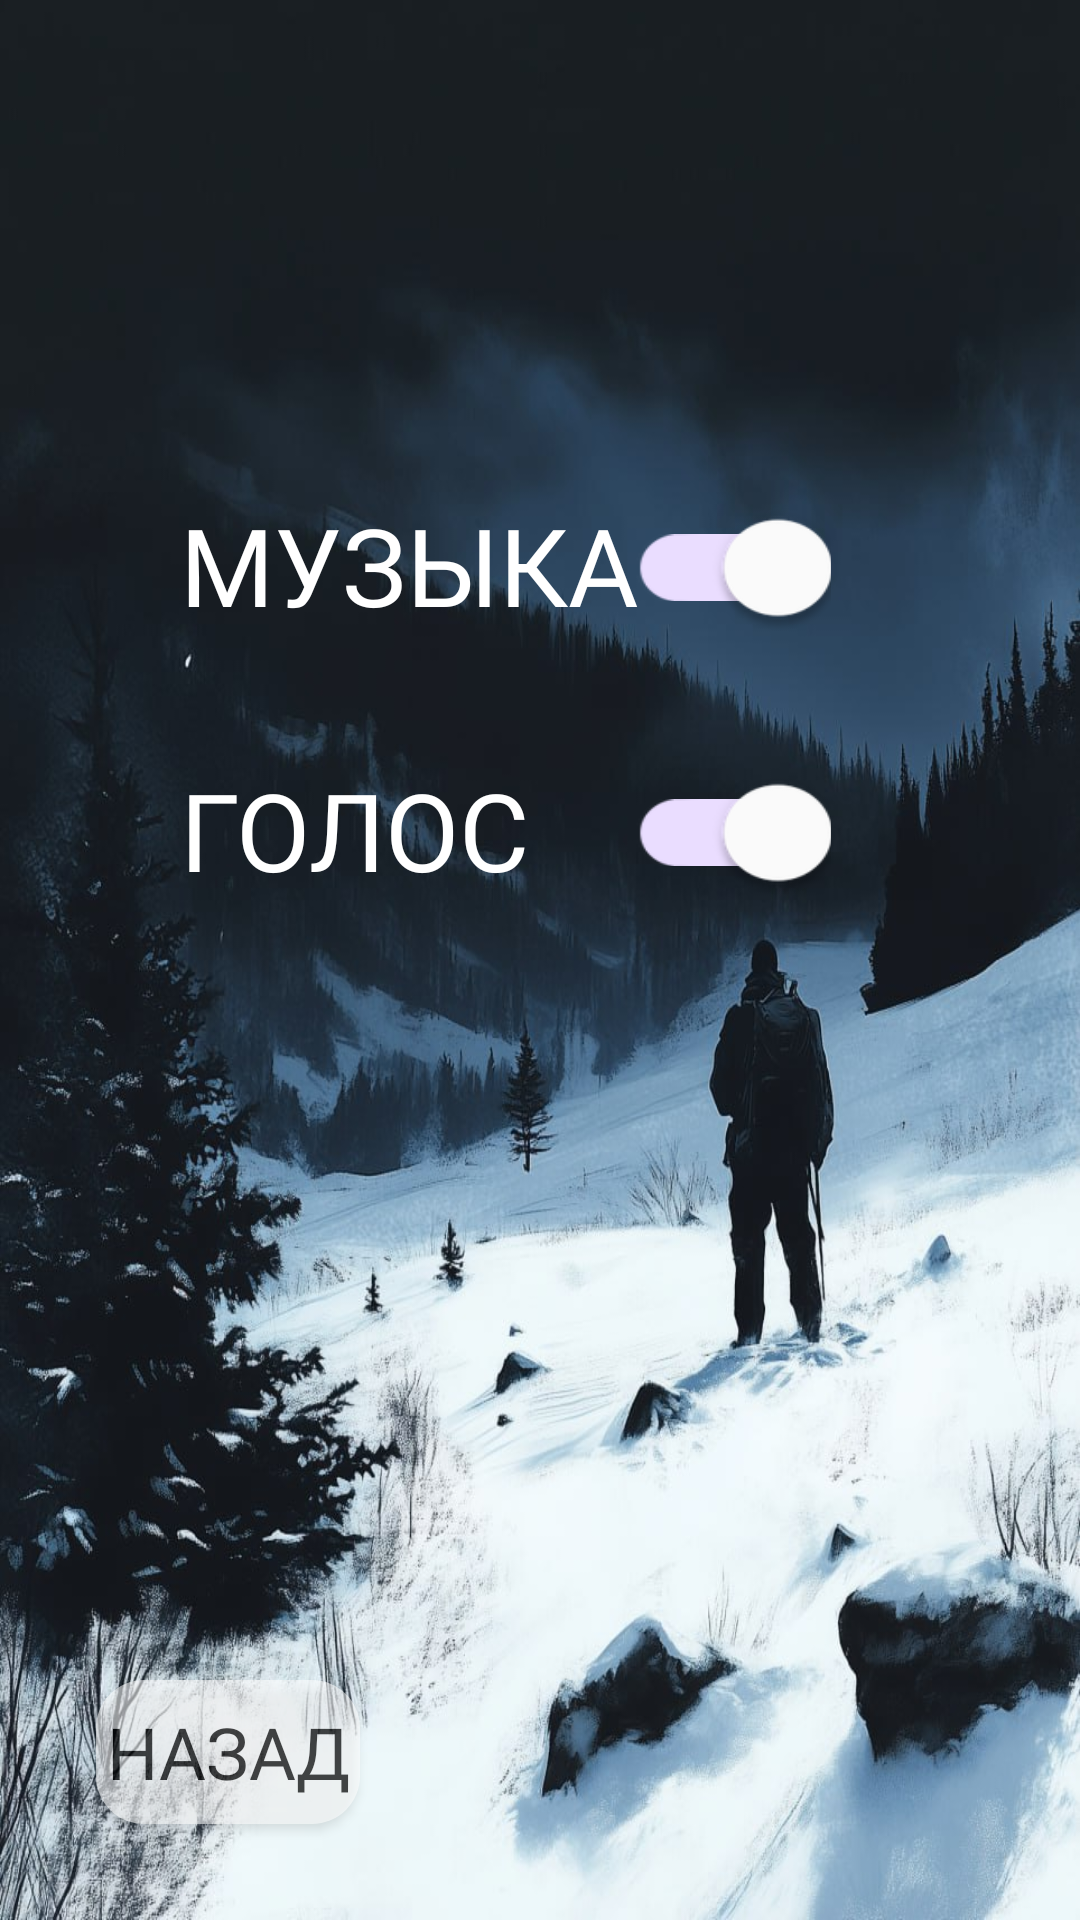

The Android layout XML behind this screen, and the referenced resources:
<!-- AndroidManifest.xml: application theme Theme.AdventureApp -->
<!-- res/layout/activity_setting.xml -->
<?xml version="1.0" encoding="utf-8"?>
<RelativeLayout xmlns:android="http://schemas.android.com/apk/res/android"
    xmlns:tools="http://schemas.android.com/tools"
    android:id="@+id/rootLayout"
    android:layout_width="match_parent"
    android:layout_height="match_parent"
    android:background="@drawable/settings_background"
    android:fitsSystemWindows="true"
    android:paddingTop="?attr/actionBarSize"
    tools:context=".ui.settings.SettingActivity">

    

    

    

    <TextView
        android:id="@+id/text_music"
        android:layout_width="wrap_content"
        android:layout_height="wrap_content"
        android:layout_marginStart="60dp"
        android:layout_marginTop="100dp"
        android:fontFamily="@font/panton_rust_heavy_grsh"
        android:text="МУЗЫКА"
        android:textColor="@color/white"
        android:textSize="36sp" />

    <androidx.appcompat.widget.SwitchCompat
        android:id="@+id/switch_music"
        android:layout_width="80dp"
        android:layout_height="40dp"
        android:layout_alignTop="@id/text_music"
        android:layout_alignParentEnd="true"
        android:layout_marginTop="5dp"
        android:layout_marginEnd="115dp"
        android:checked="true"
        android:scaleX="1.8"
        android:scaleY="1.6"
        android:thumbTint="@color/white"
        android:trackTint="@color/snow_blue" />

    <TextView
        android:id="@+id/text_voice"
        android:layout_width="wrap_content"
        android:layout_height="wrap_content"
        android:layout_below="@id/text_music"
        android:layout_marginTop="40dp"
        android:layout_marginStart="60dp"
        android:text="ГОЛОС"
        android:textSize="36sp"
        android:textColor="@color/white"
        android:fontFamily="@font/panton_rust_heavy_grsh" />

    

    

    <androidx.appcompat.widget.SwitchCompat
        android:id="@+id/switch_voice"
        android:layout_width="80dp"
        android:layout_height="40dp"
        android:layout_alignTop="@id/text_voice"
        android:layout_alignParentEnd="true"
        android:layout_marginTop="5dp"
        android:layout_marginEnd="115dp"
        android:checked="true"
        android:scaleX="1.8"
        android:scaleY="1.6"
        android:thumbTint="@color/white"
        android:trackTint="@color/snow_blue" />

    <Button
        android:id="@+id/button_back"
        android:layout_width="wrap_content"
        android:layout_height="wrap_content"
        android:layout_alignParentBottom="true"
        android:layout_alignParentStart="true"
        android:layout_marginStart="32dp"
        android:layout_marginBottom="32dp"
        android:text="назад"
        android:textSize="24sp"
        android:fontFamily="@font/panton_rust_scr_sm_bold_gr"
        android:textColor="@color/black"
        android:background="@drawable/button_back_bg"
        android:alpha="0.7" />
</RelativeLayout>
<!-- resources referenced by this layout -->
<resources>
  <color name="black">#FF000000</color>
  <color name="snow_blue">#A9CCE3</color>
  <color name="white">#FFFFFFFF</color>
  <!-- drawable button_back_bg (drawable) -->
  <selector xmlns:android="http://schemas.android.com/apk/res/android">
      
      <item android:state_pressed="true">
          <shape android:shape="rectangle">
              <solid android:color="@color/button_pressed" /> 
              <corners android:radius="16dp" />
          </shape>
      </item>
  
      
      <item>
          <shape android:shape="rectangle">
              <solid android:color="@color/button_default" /> 
              <corners android:radius="16dp" />
          </shape>
      </item>
  </selector>
  <!-- drawable settings_background: jpg bitmap (drawable, 148606 bytes) -->
  <style name="Theme.AdventureApp" parent="Theme.Material3.DayNight.NoActionBar">
  
          
          <item name="android:windowBackground">@color/colorBackground</item>
          <item name="colorPrimary">@color/white</item>
          <item name="colorOnPrimary">@color/black</item>
          <item name="colorSecondary">@color/snow_blue</item>
          <item name="colorOnSecondary">@color/black</item>
          <item name="android:textColorPrimary">@color/white</item>
  
          
  
          
          <item name="shapeAppearanceSmallComponent">@style/ShapeAppearance.MyRounded</item>
          <item name="shapeAppearanceMediumComponent">@style/ShapeAppearance.MyRounded</item>
          <item name="shapeAppearanceLargeComponent">@style/ShapeAppearance.MyRounded</item>
  
      </style>
  <color name="button_pressed">#CCCCCC</color>
  <color name="button_default">#CCFFFFFF</color>
  <color name="colorBackground">#ccffffff</color>
  <style name="ShapeAppearance.MyRounded" parent="ShapeAppearance.Material3.SmallComponent">
          <item name="cornerFamily">rounded</item>
          <item name="cornerSize">16dp</item>
      </style>
</resources>
